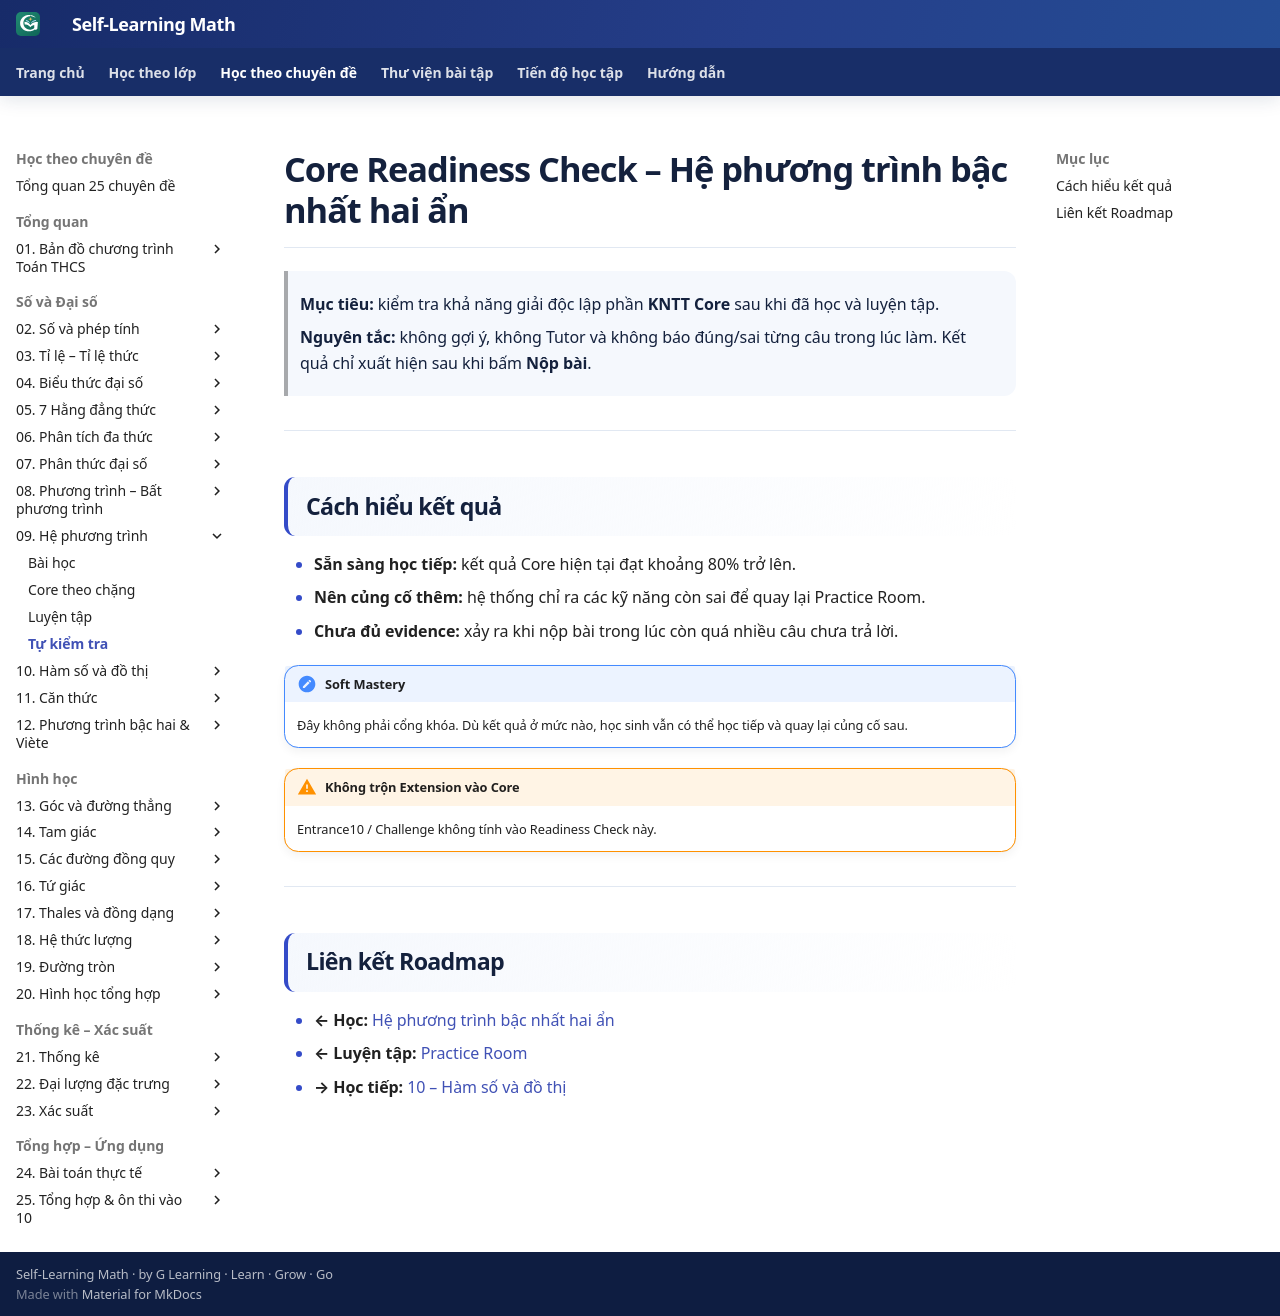

repository: TMA2015/roadmap-toan-thcs · page: kien-thuc/09-he-phuong-trinh/tu-kiem-tra/index.html · generator: mkdocs

# Core Readiness Check – Hệ phương trình bậc nhất hai ẩn

> **Mục tiêu:** kiểm tra khả năng giải độc lập phần **KNTT Core** sau khi đã học và luyện tập.
>
> **Nguyên tắc:** không gợi ý, không Tutor và không báo đúng/sai từng câu trong lúc làm. Kết quả chỉ xuất hiện sau khi bấm **Nộp bài**.

<div data-readiness-check-v1="assets/data/assessment/09-he-phuong-trinh-core-v1.json"></div>

---

## Cách hiểu kết quả

- **Sẵn sàng học tiếp:** kết quả Core hiện tại đạt khoảng 80% trở lên.
- **Nên củng cố thêm:** hệ thống chỉ ra các kỹ năng còn sai để quay lại Practice Room.
- **Chưa đủ evidence:** xảy ra khi nộp bài trong lúc còn quá nhiều câu chưa trả lời.

!!! note "Soft Mastery"
    Đây không phải cổng khóa. Dù kết quả ở mức nào, học sinh vẫn có thể học tiếp và quay lại củng cố sau.

!!! warning "Không trộn Extension vào Core"
    Entrance10 / Challenge không tính vào Readiness Check này.

---

## Liên kết Roadmap

- **← Học:** [Hệ phương trình bậc nhất hai ẩn](index.md)
- **← Luyện tập:** [Practice Room](bai-tap.md)
- **→ Học tiếp:** [10 – Hàm số và đồ thị](../10-ham-so-do-thi/index.md)
